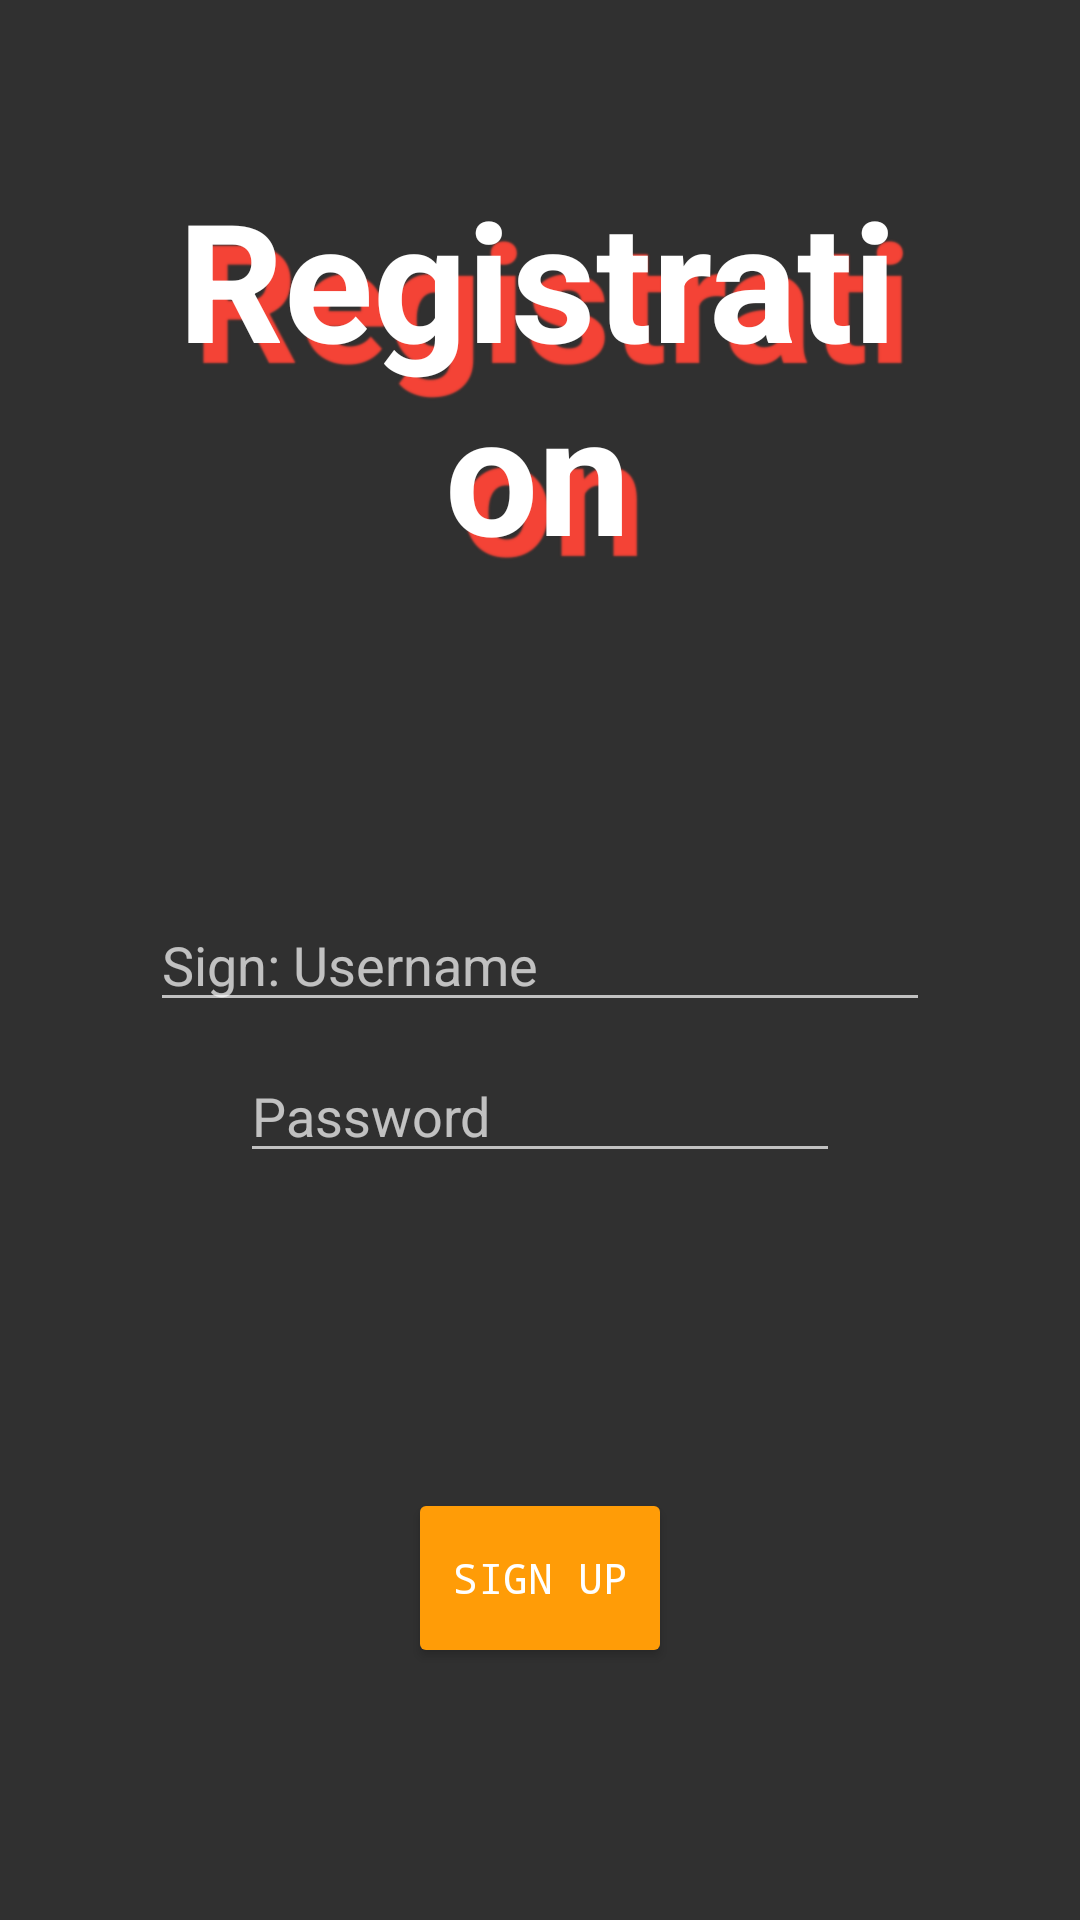

This screen was rendered from an Android layout file. Write that file and the resources it references.
<!-- AndroidManifest.xml: application theme Theme.AppCompat.NoActionBar -->
<!-- res/layout/activity_register.xml -->
<?xml version="1.0" encoding="utf-8"?>
<RelativeLayout xmlns:android="http://schemas.android.com/apk/res/android"
    xmlns:app="http://schemas.android.com/apk/res-auto"
    xmlns:tools="http://schemas.android.com/tools"
    android:layout_width="match_parent"
    android:layout_height="match_parent"
    tools:context=".LoginActivity"
    android:background="@drawable/gradient_list100"
    android:padding="50sp">
    <TextView
        android:id="@+id/logoRegister"
        android:layout_width="match_parent"
        android:layout_height="150sp"
        android:text="Registration"
        android:textSize="55sp"
        android:textColor="@color/white"
        android:textStyle="bold"
        android:layout_centerHorizontal="true"
        android:gravity="center"
        android:paddingRight="2sp"
        android:shadowColor="@color/yellow700"
        android:shadowRadius="1"
        android:shadowDy="20"
        android:shadowDx="15"
        android:visibility="visible"
        />
    <EditText
        android:id="@+id/registerEdit"
        android:layout_width="match_parent"
        android:layout_height="wrap_content"
        android:layout_centerInParent="true"
        android:layout_marginTop="9sp"
        android:hint="Sign: Username"
        android:inputType="textPersonName"
        android:maxLines="1"
        />
    <EditText
        android:id="@+id/passwordRegisterEdit"
        android:layout_width="200sp"
        android:layout_height="wrap_content"
        android:layout_below="@+id/registerEdit"
        android:layout_centerInParent="true"
        android:layout_marginTop="9sp"
        android:hint="Password"
        android:inputType="textPassword"
        android:maxLines="1"
        android:layout_marginBottom="100sp"
        />

    <Button
        android:id="@+id/trySignButton"
        android:layout_width="wrap_content"
        android:layout_height="60sp"
        android:layout_below="@+id/passwordRegisterEdit"
        android:layout_centerHorizontal="true"
        android:layout_marginTop="5sp"
        android:backgroundTint="@color/yellow200"
        android:text="Sign up"
        android:typeface="monospace"


        />




</RelativeLayout>
<!-- resources referenced by this layout -->
<resources>
  <color name="white">#FFFFFFFF</color>
  <color name="yellow200">#FF9C07</color>
  <color name="yellow700">#F44336</color>
</resources>
